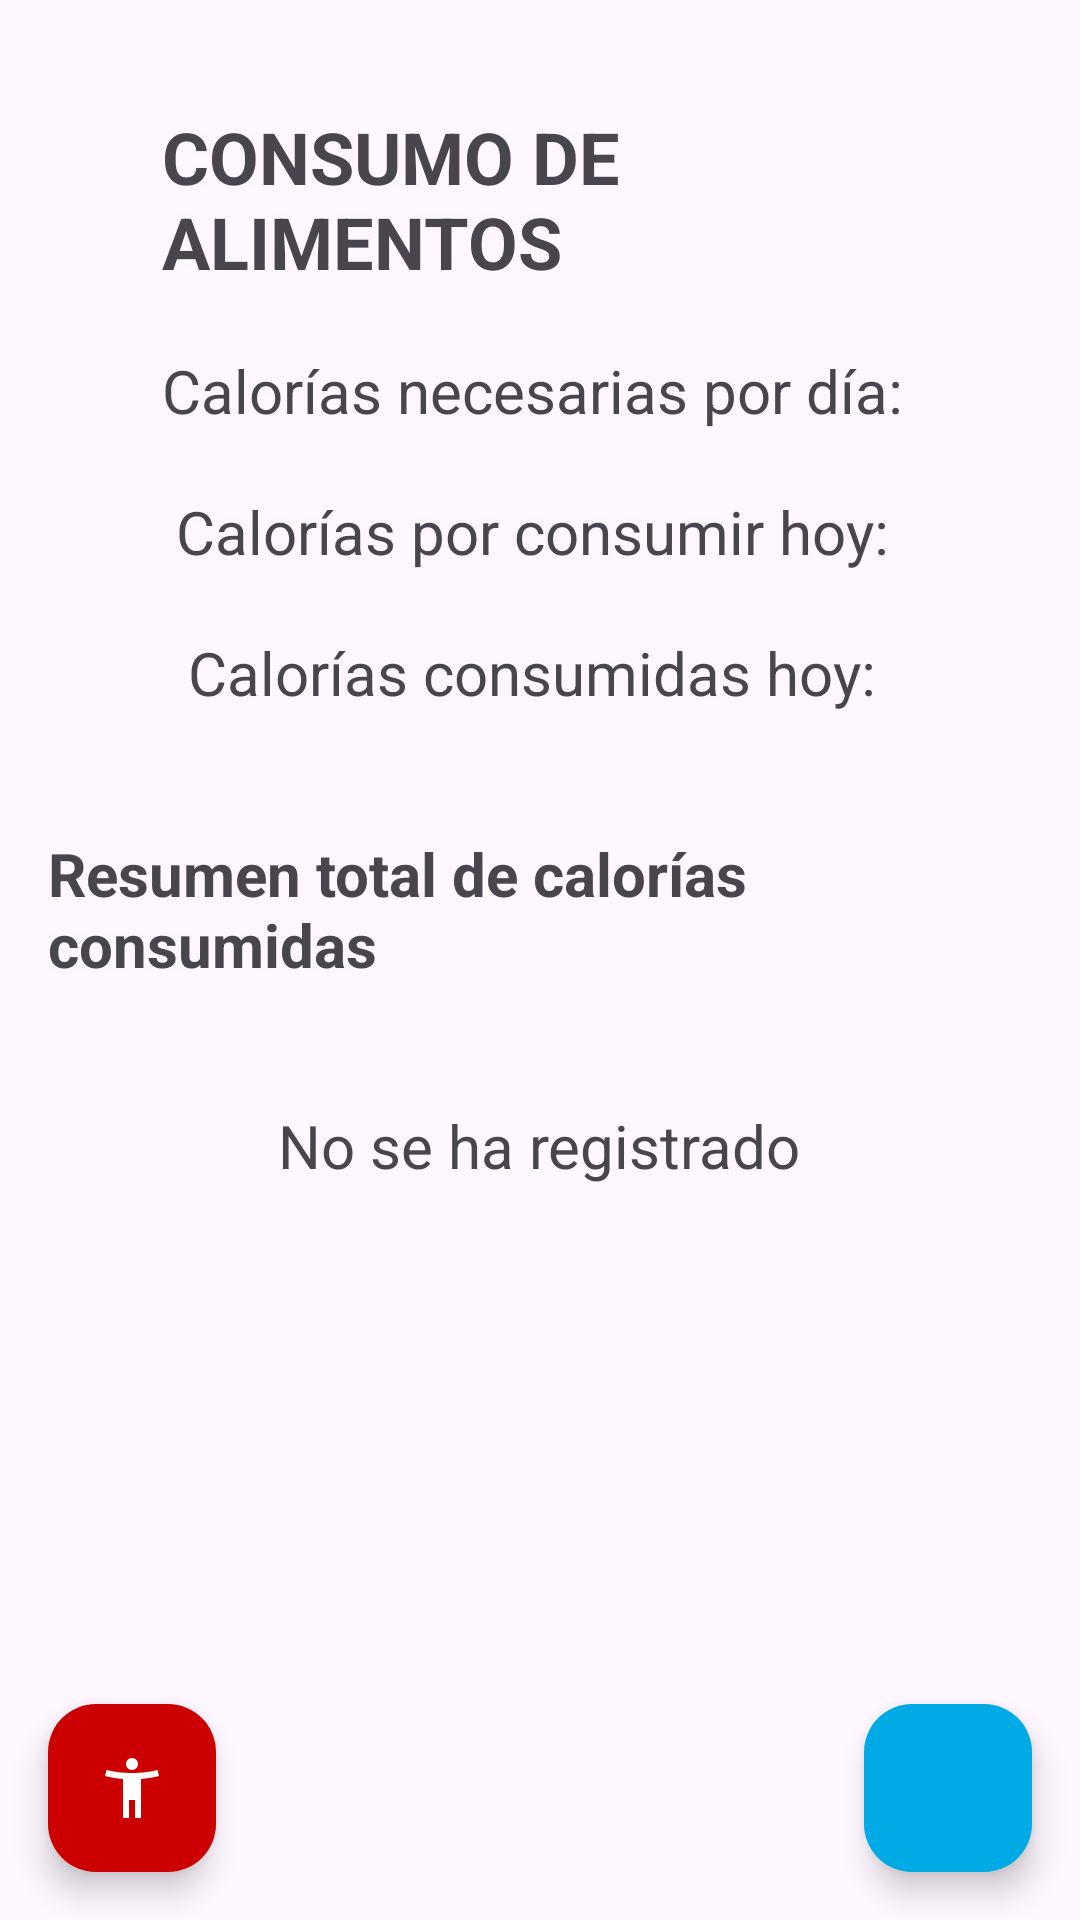

Layout XML and referenced resources for this Android screen:
<!-- AndroidManifest.xml: application theme Theme.LAB5_IOT_20213170 -->
<!-- res/layout/activity_consumo.xml -->
<?xml version="1.0" encoding="utf-8"?>
<androidx.coordinatorlayout.widget.CoordinatorLayout xmlns:android="http://schemas.android.com/apk/res/android"
    xmlns:app="http://schemas.android.com/apk/res-auto"
    xmlns:tools="http://schemas.android.com/tools"
    android:id="@+id/main"
    android:layout_width="match_parent"
    android:layout_height="match_parent"
    tools:context=".ConsumoActivity">

    
    <ScrollView
        android:layout_width="match_parent"
        android:layout_height="match_parent"
        android:padding="16dp"
        android:layout_gravity="top">

        <LinearLayout
            android:layout_width="match_parent"
            android:layout_height="wrap_content"
            android:orientation="vertical"
            android:gravity="center_horizontal">

            <LinearLayout
                android:layout_width="match_parent"
                android:layout_height="wrap_content"
                android:orientation="horizontal"
                android:gravity="center_vertical">

                <ImageView
                    android:id="@+id/back_imageview"
                    android:layout_width="30dp"
                    android:layout_height="30dp"
                    android:layout_marginEnd="8dp"
                    android:src="@drawable/baseline_arrow_back_ios_24"
                    android:contentDescription="Back"
                    android:tint="@android:color/black" />

                <TextView
                    android:layout_width="wrap_content"
                    android:layout_height="wrap_content"
                    android:text="CONSUMO DE ALIMENTOS"
                    android:textSize="24sp"
                    android:textStyle="bold"
                    android:layout_marginTop="20dp"
                    android:layout_marginBottom="20dp"/>
            </LinearLayout>

            <TextView
                android:id="@+id/calorias_textview"
                android:layout_width="wrap_content"
                android:layout_height="wrap_content"
                android:textSize="20sp"
                android:text="Calorías necesarias por día: "/>

            <TextView
                android:id="@+id/calorias_por_consumir_textview"
                android:layout_width="wrap_content"
                android:layout_height="wrap_content"
                android:layout_marginTop="20dp"
                android:textSize="20sp"
                android:text="Calorías por consumir hoy: "/>

            <TextView
                android:id="@+id/calorias_consumidas_textview"
                android:layout_width="wrap_content"
                android:layout_height="wrap_content"
                android:layout_marginTop="20dp"
                android:textSize="20sp"
                android:text="Calorías consumidas hoy: "/>

            <TextView
                android:layout_width="wrap_content"
                android:layout_height="wrap_content"
                android:text="Resumen total de calorías consumidas"
                android:textSize="20sp"
                android:textStyle="bold"
                android:layout_marginTop="40dp"
                android:layout_marginBottom="20dp"/>

            <TextView
                android:id="@+id/consumo_textview"
                android:layout_marginTop="20dp"
                android:layout_width="wrap_content"
                android:layout_height="wrap_content"
                android:text="No se ha registrado"
                android:textSize="20sp"/>
        </LinearLayout>
    </ScrollView>

    
    <com.google.android.material.floatingactionbutton.FloatingActionButton
        android:id="@+id/fab_agregar_comida"
        android:layout_width="wrap_content"
        android:layout_height="wrap_content"
        android:layout_gravity="bottom|end"
        android:layout_margin="16dp"
        android:contentDescription="Agregar"
        android:src="@drawable/baseline_add_24"
        app:backgroundTint="#00AAE4"
        app:tint="@android:color/white"/>

    <com.google.android.material.floatingactionbutton.FloatingActionButton
        android:id="@+id/fab_ejercicios"
        android:layout_width="wrap_content"
        android:layout_height="wrap_content"
        android:layout_gravity="bottom|start"
        android:layout_margin="16dp"
        android:contentDescription="Ejercicios"
        android:src="@drawable/baseline_accessibility_new_24"
        app:backgroundTint="@android:color/holo_red_dark"
        app:tint="@android:color/white"/>

</androidx.coordinatorlayout.widget.CoordinatorLayout>
<!-- resources referenced by this layout -->
<resources>
  <!-- drawable baseline_accessibility_new_24 (drawable) -->
  <vector xmlns:android="http://schemas.android.com/apk/res/android" android:height="48dp" android:tint="#FFFFFF" android:viewportHeight="24" android:viewportWidth="24" android:width="48dp">
        
      <path android:fillColor="@android:color/white" android:pathData="M20.5,6c-2.61,0.7 -5.67,1 -8.5,1s-5.89,-0.3 -8.5,-1L3,8c1.86,0.5 4,0.83 6,1v13h2v-6h2v6h2V9c2,-0.17 4.14,-0.5 6,-1l-0.5,-2zM12,6c1.1,0 2,-0.9 2,-2s-0.9,-2 -2,-2 -2,0.9 -2,2 0.9,2 2,2z"/>
      
  </vector>
  <style name="Theme.LAB5_IOT_20213170" parent="Base.Theme.LAB5_IOT_20213170" />
  <style name="Base.Theme.LAB5_IOT_20213170" parent="Theme.Material3.DayNight.NoActionBar">
          
          
      </style>
</resources>
